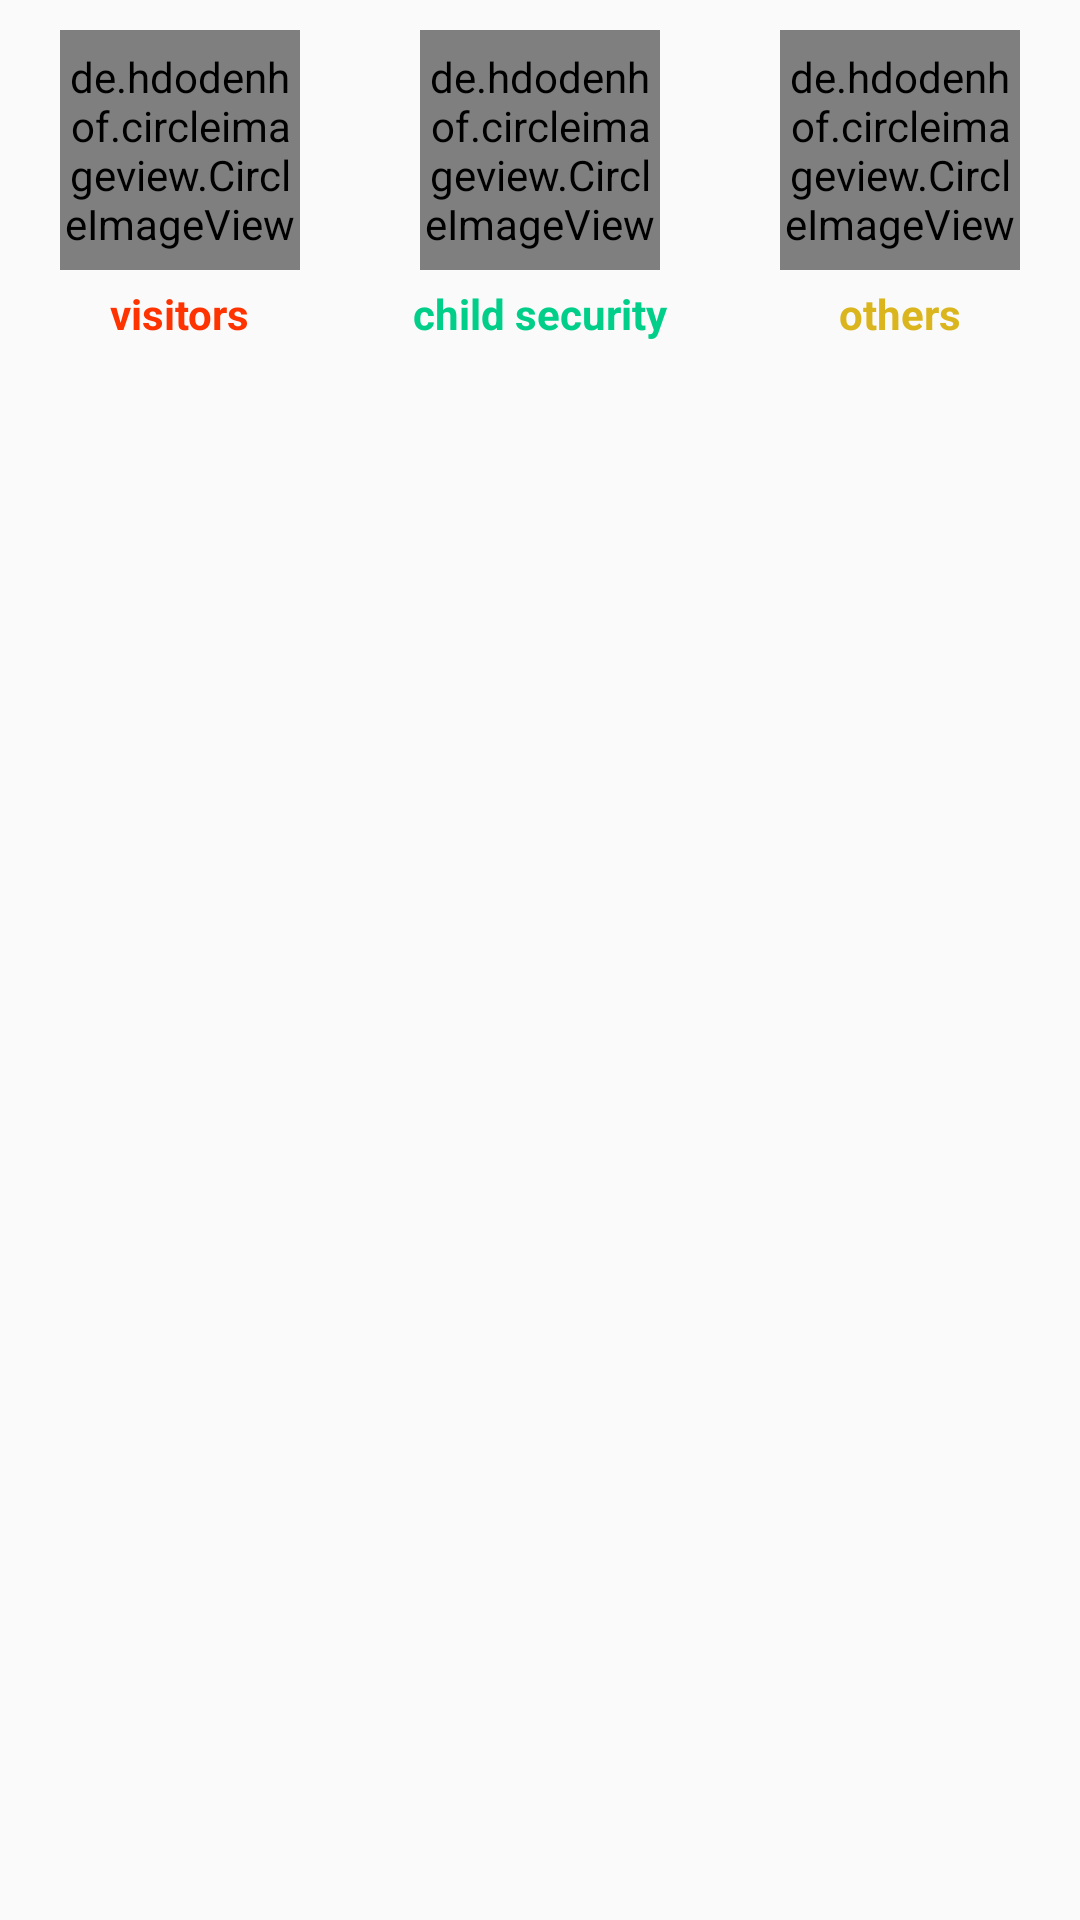

Layout XML and referenced resources for this Android screen:
<!-- AndroidManifest.xml: application theme AppTheme -->
<!-- res/layout/content_main.xml -->
<?xml version="1.0" encoding="utf-8"?>
<FrameLayout xmlns:android="http://schemas.android.com/apk/res/android"
    xmlns:app="http://schemas.android.com/apk/res-auto"
    xmlns:tools="http://schemas.android.com/tools"
    android:id="@+id/container"
    android:layout_width="match_parent"
    android:layout_height="match_parent"
    app:layout_behavior="@string/appbar_scrolling_view_behavior"
    tools:context=".MainActivity"
    tools:showIn="@layout/app_bar_main">

    <android.support.v4.widget.NestedScrollView 
        android:layout_width="match_parent"
        android:layout_height="wrap_content"
        android:layout_marginBottom="100dp"

        >

        <RelativeLayout
            android:layout_width="match_parent"
            android:layout_height="wrap_content">

            <LinearLayout
                android:id="@+id/lin1"
                android:layout_width="match_parent"
                android:layout_height="wrap_content"
                android:orientation="horizontal"
                android:weightSum="3">


                <RelativeLayout
                    android:layout_width="0dp"
                    android:layout_height="wrap_content"
                    android:layout_gravity="center"
                    android:layout_margin="5dp"
                    android:layout_weight="1"
                    android:gravity="center">

                    <de.hdodenhof.circleimageview.CircleImageView
                        android:id="@+id/visitor"
                        android:layout_width="80dp"
                        android:layout_height="80dp"
                        android:layout_margin="5dp"
                        android:layout_centerHorizontal="true"
                        android:src="@color/orange"
                        />



                    <TextView
                        android:layout_width="wrap_content"
                        android:layout_height="wrap_content"
                        android:layout_below="@+id/visitor"
                        android:layout_centerHorizontal="true"
                        android:text="visitors"
                        android:layout_centerInParent="true"
                        android:textStyle="bold"
                        android:textColor="@color/orange"

                        />

                </RelativeLayout>


                <RelativeLayout
                    android:layout_width="0dp"
                    android:layout_height="wrap_content"
                    android:layout_gravity="center"
                    android:layout_margin="5dp"
                    android:layout_weight="1"
                    android:gravity="center">

                    <de.hdodenhof.circleimageview.CircleImageView
                        android:id="@+id/child"
                        android:layout_width="80dp"
                        android:layout_height="80dp"
                        android:layout_margin="5dp"
                        android:layout_centerHorizontal="true"
                        android:src="#00ce89"

                        />

                    <TextView
                        android:layout_width="wrap_content"
                        android:layout_height="wrap_content"
                        android:layout_below="@+id/child"
                        android:layout_centerHorizontal="true"
                        android:text="child security"
                        android:layout_centerInParent="true"
                        android:textStyle="bold"
                        android:textColor="#00ce89"

                        />

                </RelativeLayout>


                <RelativeLayout
                    android:layout_width="0dp"
                    android:layout_height="wrap_content"
                    android:layout_gravity="center"
                    android:layout_margin="5dp"
                    android:layout_weight="1"
                    android:gravity="center">

                    <de.hdodenhof.circleimageview.CircleImageView
                        android:id="@+id/rest"
                        android:layout_width="80dp"
                        android:layout_height="80dp"
                        android:layout_margin="5dp"
                        android:layout_centerHorizontal="true"
                        android:src="#dbb51e"

                        />

                    <TextView
                        android:layout_width="wrap_content"
                        android:layout_height="wrap_content"
                        android:layout_below="@+id/rest"
                        android:layout_centerHorizontal="true"
                        android:text="others"
                        android:layout_centerInParent="true"
                        android:textStyle="bold"
                        android:textColor="#dbb51e"

                        />

                </RelativeLayout>

            </LinearLayout>


        </RelativeLayout>


    </android.support.v4.widget.NestedScrollView>

</FrameLayout>
<!-- res/layout/app_bar_main.xml (included above) -->
<?xml version="1.0" encoding="utf-8"?>
<android.support.design.widget.CoordinatorLayout xmlns:android="http://schemas.android.com/apk/res/android"
    xmlns:app="http://schemas.android.com/apk/res-auto"
    xmlns:tools="http://schemas.android.com/tools"
    android:layout_width="match_parent"
    android:id="@+id/root"
    android:layout_height="match_parent"
    tools:context=".MainActivity">

    <android.support.design.widget.AppBarLayout
        android:layout_width="match_parent"
        android:layout_height="wrap_content"
        android:theme="@style/AppTheme.AppBarOverlay">

        <android.support.v7.widget.Toolbar
            android:id="@+id/toolbar"
            app:titleTextColor="@color/black"
            app:title="Rokkhi"
            android:layout_width="match_parent"
            android:layout_height="?attr/actionBarSize"
            android:background="?attr/colorPrimary"
            app:popupTheme="@style/AppTheme.PopupOverlay" />

    </android.support.design.widget.AppBarLayout>

    <include layout="@layout/content_main" />


</android.support.design.widget.CoordinatorLayout>
<!-- resources referenced by this layout -->
<resources>
  <color name="black">#000000</color>
  <color name="orange">#ff3300</color>
  <style name="AppTheme.AppBarOverlay" parent="ThemeOverlay.AppCompat.Dark.ActionBar" />
  <style name="AppTheme.PopupOverlay" parent="ThemeOverlay.AppCompat.Light" />
  <style name="AppTheme" parent="Theme.AppCompat.Light.NoActionBar">
  
          <item name="colorAccent">@color/colorAccent</item>
          <item name="titleTextColor">@color/Black</item>
      </style>
  <color name="colorAccent">#ff3300</color>
  <color name="Black">#000000</color>
</resources>
